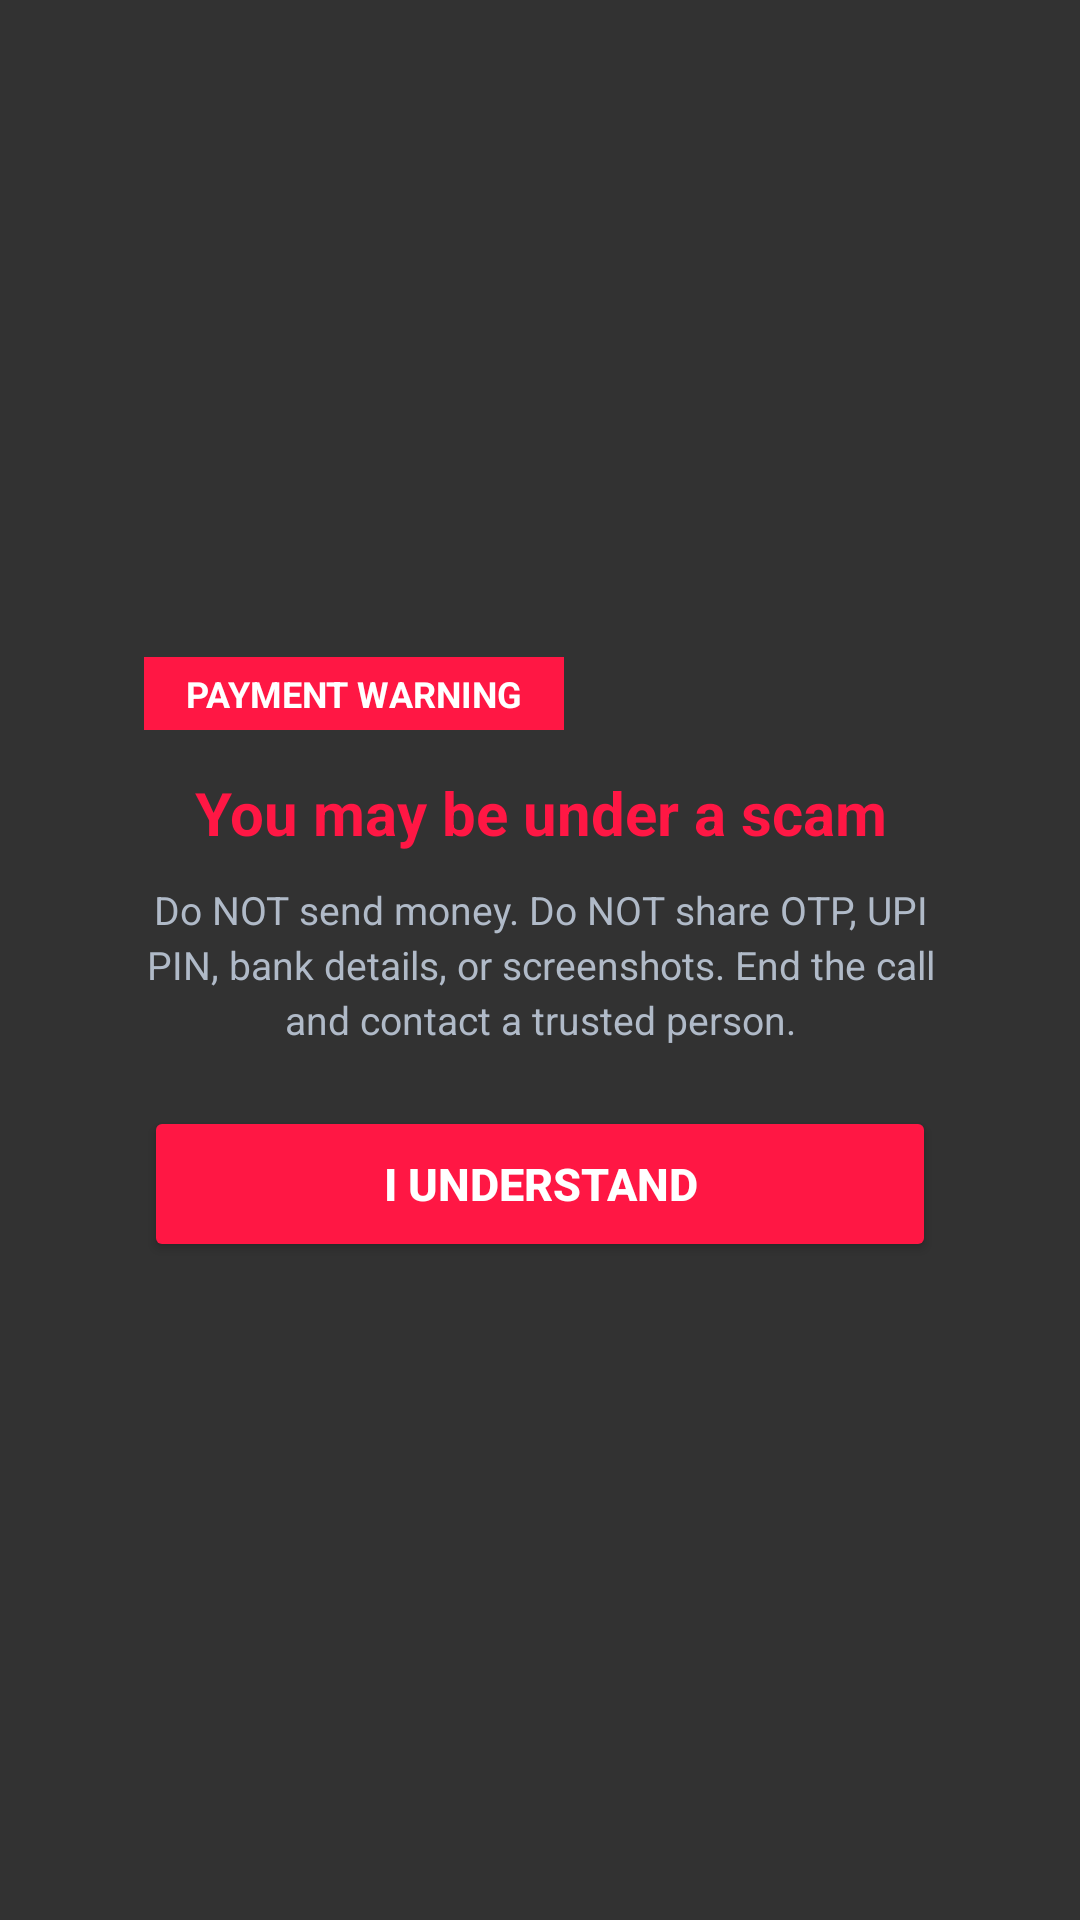

Here is an Android app screen rendered from its layout file. Give the layout XML and the strings, colors and styles it references.
<!-- AndroidManifest.xml: application theme Theme.App -->
<!-- res/layout/payment_scam_warning.xml -->
<?xml version="1.0" encoding="utf-8"?>
<FrameLayout xmlns:android="http://schemas.android.com/apk/res/android"
    android:layout_width="match_parent"
    android:layout_height="match_parent"
    android:background="#CC000000"
    android:padding="24dp">

    <LinearLayout
        android:layout_width="match_parent"
        android:layout_height="wrap_content"
        android:layout_gravity="center"
        android:background="@drawable/harmful_app_card_bg"
        android:orientation="vertical"
        android:padding="24dp">

        <TextView
            android:layout_width="wrap_content"
            android:layout_height="wrap_content"
            android:paddingHorizontal="14dp"
            android:paddingVertical="4dp"
            android:text="PAYMENT WARNING"
            android:textColor="#FFFFFFFF"
            android:textSize="12sp"
            android:textStyle="bold"
            android:background="#FF1744" />

        <TextView
            android:id="@+id/title"
            android:layout_width="match_parent"
            android:layout_height="wrap_content"
            android:layout_marginTop="14dp"
            android:gravity="center"
            android:text="You may be under a scam"
            android:textColor="#FF1744"
            android:textSize="20sp"
            android:textStyle="bold" />

        <TextView
            android:id="@+id/message"
            android:layout_width="match_parent"
            android:layout_height="wrap_content"
            android:layout_marginTop="10dp"
            android:gravity="center"
            android:text="Do NOT send money. Do NOT share OTP, UPI PIN, bank details, or screenshots. End the call and contact a trusted person."
            android:textColor="#FFB0BAC8"
            android:textSize="13sp"
            android:lineSpacingExtra="3dp" />

        <Button
            android:id="@+id/ok_button"
            android:layout_width="match_parent"
            android:layout_height="52dp"
            android:layout_marginTop="20dp"
            android:text="I Understand"
            android:textColor="#FFFFFFFF"
            android:textSize="15sp"
            android:textStyle="bold"
            android:backgroundTint="#FF1744" />

    </LinearLayout>
</FrameLayout>
<!-- resources referenced by this layout -->
<resources>
  <style name="Theme.App" parent="Theme.AppCompat.DayNight.NoActionBar" />
</resources>
